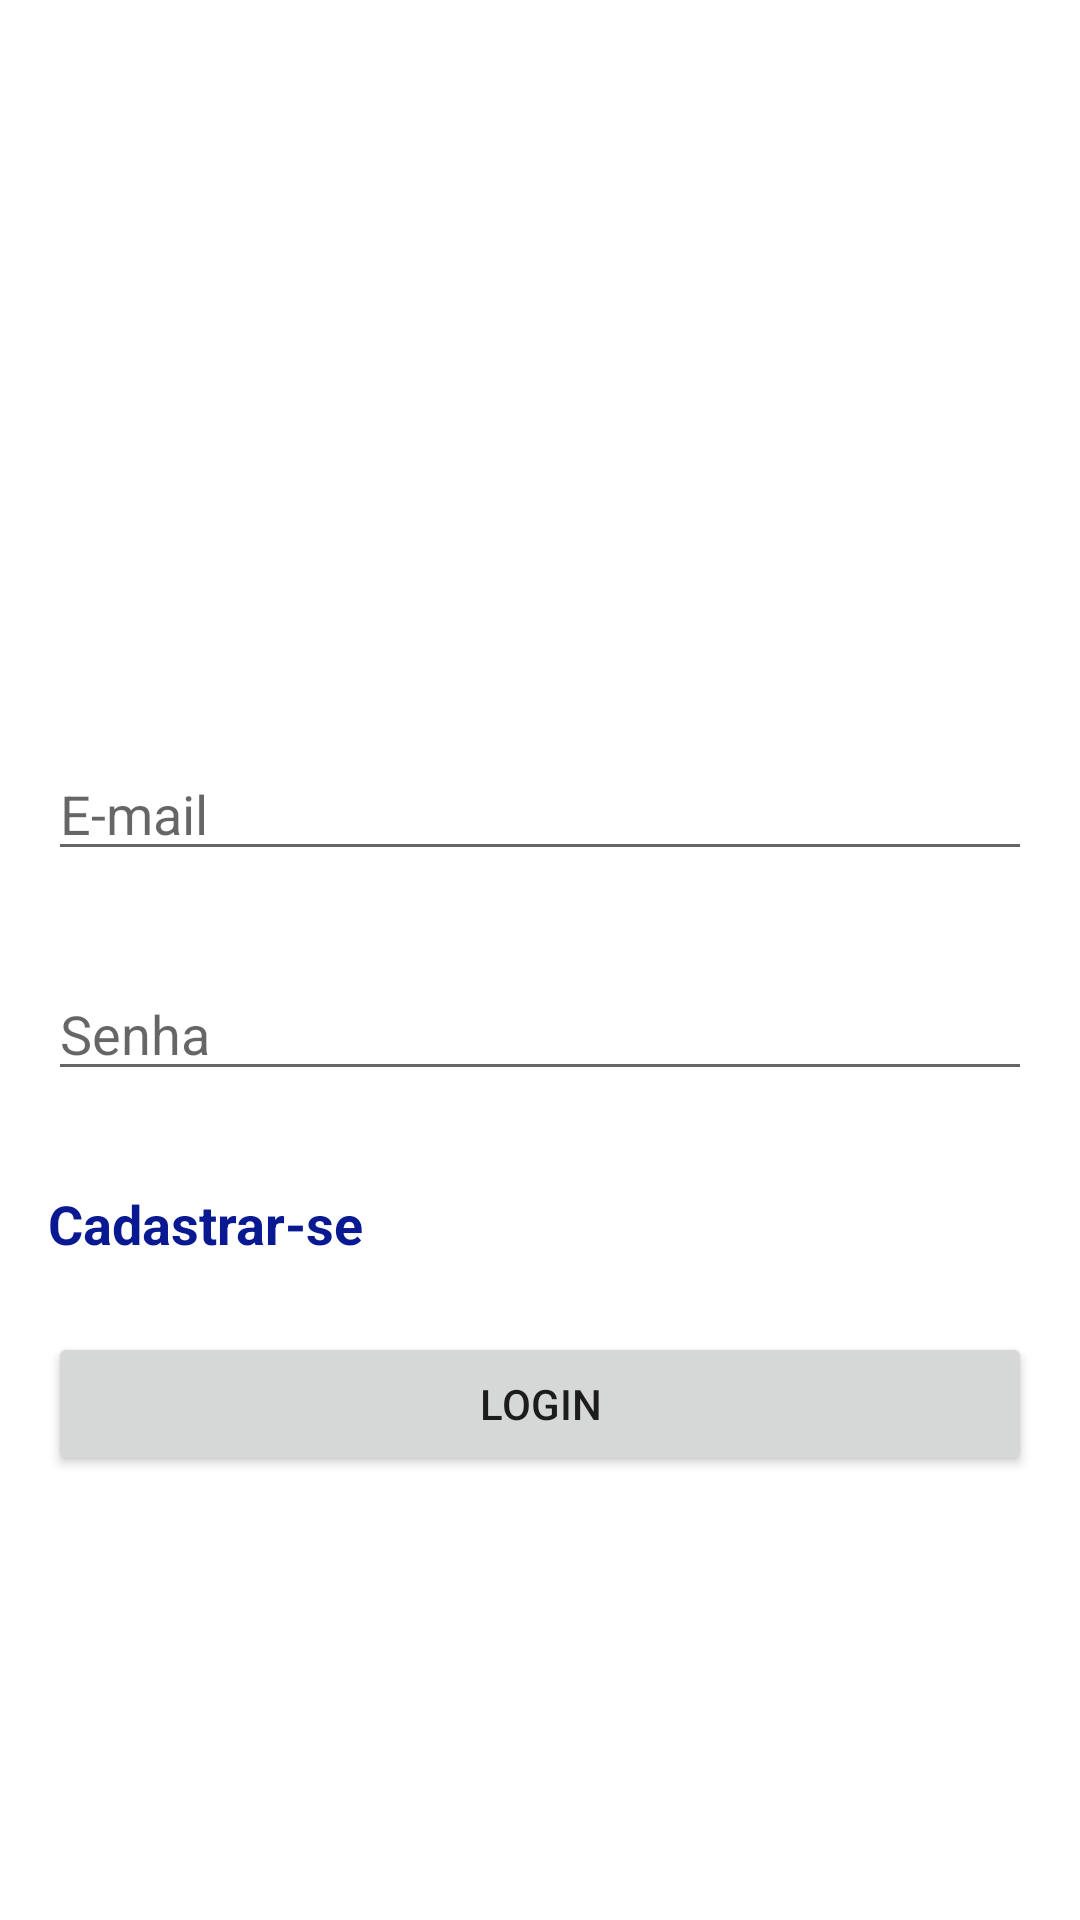

This screen was rendered from an Android layout file. Write that file and the resources it references.
<!-- AndroidManifest.xml: application theme Theme.GestorFinanceiro -->
<!-- res/layout/activity_login.xml -->
<?xml version="1.0" encoding="utf-8"?>
<androidx.constraintlayout.widget.ConstraintLayout xmlns:android="http://schemas.android.com/apk/res/android"
    xmlns:app="http://schemas.android.com/apk/res-auto"
    xmlns:tools="http://schemas.android.com/tools"
    android:layout_width="match_parent"
    android:layout_height="match_parent"
    tools:context=".LoginActivity">

    <EditText
        android:id="@+id/login_edittext_email"
        android:layout_width="0dp"
        android:layout_height="wrap_content"
        android:layout_marginStart="16dp"
        android:layout_marginTop="196dp"
        android:layout_marginEnd="16dp"
        android:ems="10"
        android:hint="E-mail"
        android:inputType="textPersonName"
        app:layout_constraintBottom_toBottomOf="parent"
        app:layout_constraintEnd_toEndOf="parent"
        app:layout_constraintHorizontal_bias="0.497"
        app:layout_constraintStart_toStartOf="parent"
        app:layout_constraintTop_toTopOf="parent"
        app:layout_constraintVertical_bias="0.132" />

    <EditText
        android:id="@+id/login_edittext_password"
        android:layout_width="0dp"
        android:layout_height="wrap_content"
        android:layout_marginStart="16dp"
        android:layout_marginTop="32dp"
        android:layout_marginEnd="16dp"
        android:ems="10"
        android:hint="Senha"
        android:inputType="textPassword"
        app:layout_constraintEnd_toEndOf="parent"
        app:layout_constraintStart_toStartOf="parent"
        app:layout_constraintTop_toBottomOf="@+id/login_edittext_email" />

    <Button
        android:id="@+id/login_button_signin"
        android:layout_width="0dp"
        android:layout_height="wrap_content"
        android:layout_marginStart="16dp"
        android:layout_marginTop="24dp"
        android:layout_marginEnd="16dp"
        android:text="LOGIN"
        app:layout_constraintEnd_toEndOf="parent"
        app:layout_constraintStart_toStartOf="parent"
        app:layout_constraintTop_toBottomOf="@+id/login_textview_register" />

    <TextView
        android:id="@+id/login_textview_register"
        android:layout_width="0dp"
        android:layout_height="wrap_content"
        android:layout_marginStart="16dp"
        android:layout_marginTop="32dp"
        android:layout_marginEnd="16dp"
        android:text="Cadastrar-se"
        android:textColor="#081991"
        android:textSize="18sp"
        android:textStyle="bold"
        app:layout_constraintEnd_toEndOf="parent"
        app:layout_constraintStart_toStartOf="parent"
        app:layout_constraintTop_toBottomOf="@+id/login_edittext_password" />
</androidx.constraintlayout.widget.ConstraintLayout>
<!-- resources referenced by this layout -->
<resources>
  <style name="Theme.GestorFinanceiro" parent="Theme.MaterialComponents.DayNight.DarkActionBar">
          
          <item name="colorPrimary">@color/purple_500</item>
          <item name="colorPrimaryVariant">@color/purple_700</item>
          <item name="colorOnPrimary">@color/white</item>
          
          <item name="colorSecondary">@color/teal_200</item>
          <item name="colorSecondaryVariant">@color/teal_700</item>
          <item name="colorOnSecondary">@color/black</item>
          
          <item name="android:statusBarColor" tools:targetApi="l">?attr/colorPrimaryVariant</item>
          
      </style>
  <!-- not gathered from this repository: default colours our renderer supplied (Android Studio template values) -->
  <color name="purple_500">#FF6200EE</color>
  <color name="purple_700">#FF3700B3</color>
  <color name="teal_200">#FF03DAC5</color>
  <color name="teal_700">#FF018786</color>
  <color name="black">#FF000000</color>
  <color name="white">#FFFFFFFF</color>
</resources>
